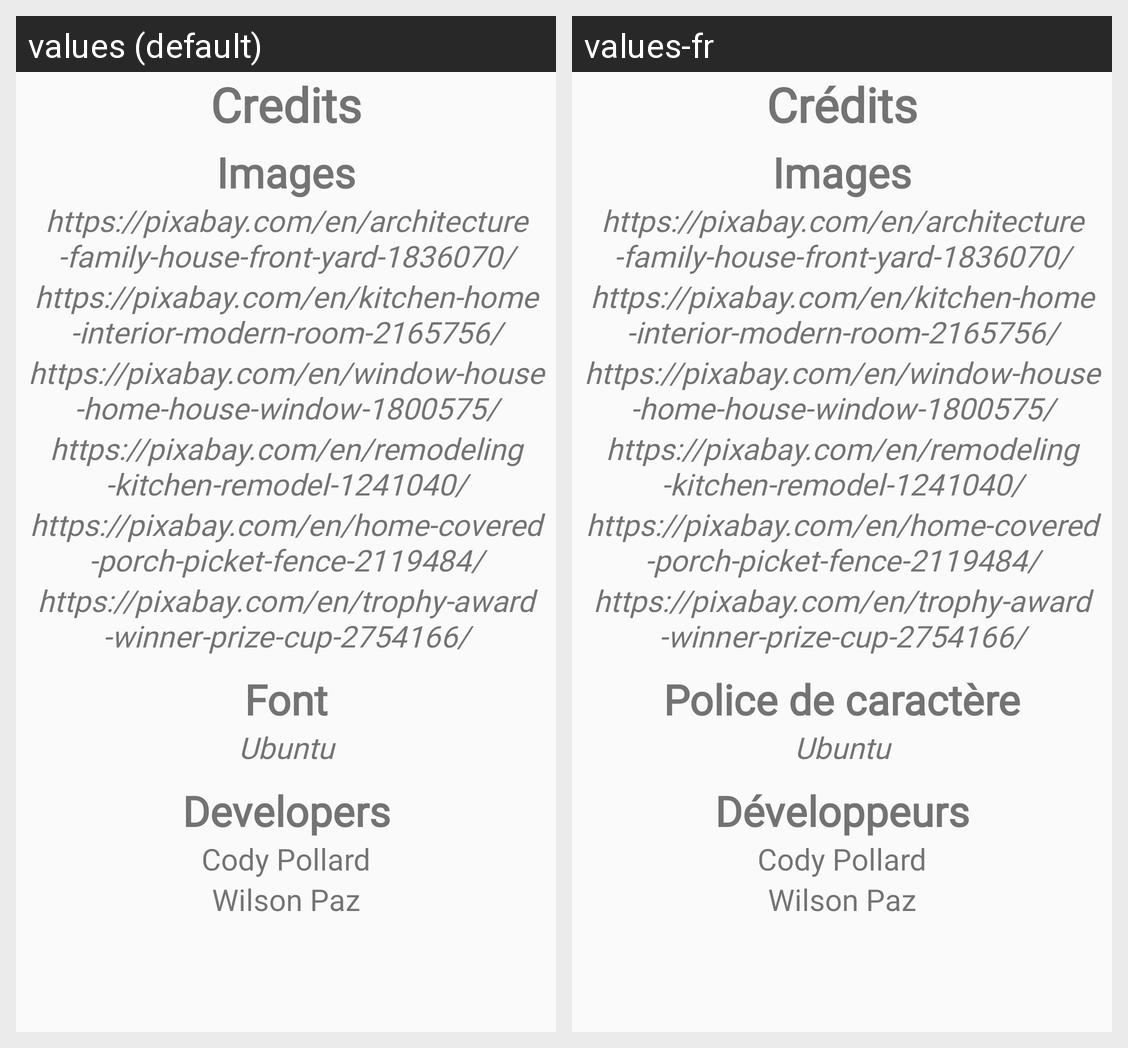

The same Android screen rendered under two of its app's locales, left to right. List the strings drawn on it with the default value and each locale's translation.
Android screen res/layout/fragment_credit.xml rendered under 2 locales, left to right: values (default), values-fr. Device: Nexus 5 (rendered at 1080×1920; each locale shown at half size, 540×960, under a caption strip naming it); theme AppTheme.
Strings drawn on this screen, with the default value and each locale's value (text and hints the layout hard-codes, and strings that could not be matched under every locale, appear in the picture but are not listed):

credits
  values: Credits
  values-fr: Crédits

imagesUsed
  values: Images
  values-fr: Images  [not translated; the default value is used]

fontUsed
  values: Font
  values-fr: Police de caractère

ubuntu
  values: Ubuntu
  values-fr: Ubuntu  [not translated; the default value is used]

developers
  values: Developers
  values-fr: Développeurs

cody
  values: Cody Pollard
  values-fr: Cody Pollard

wilson
  values: Wilson Paz
  values-fr: Wilson Paz
